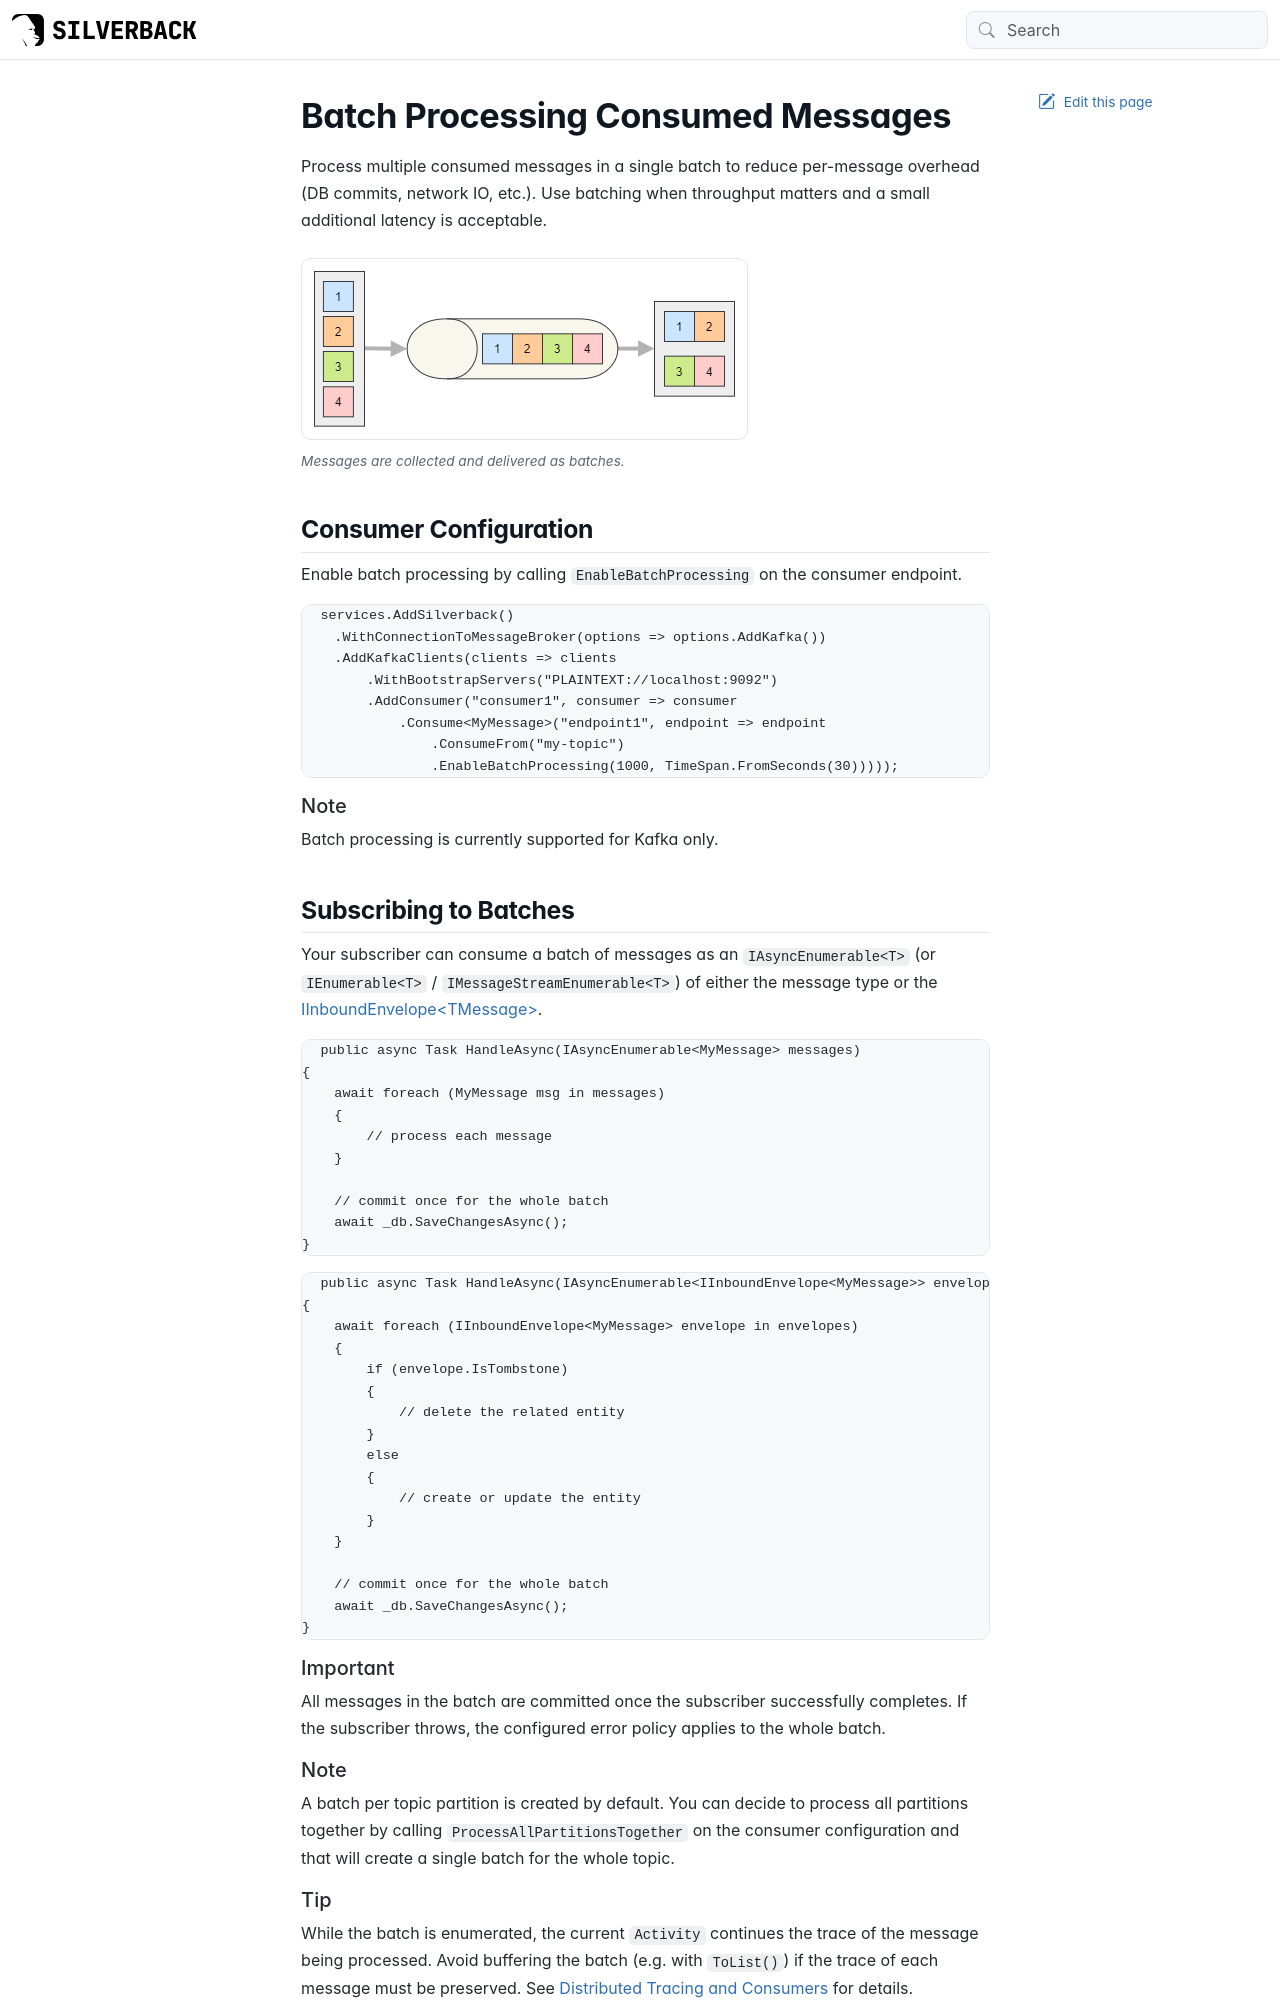

repository: BEagle1984/silverback · page: guides/broker/consuming/batch-processing.html · generator: jekyll

---
uid: batch-processing
---

# Batch Processing Consumed Messages

Process multiple consumed messages in a single batch to reduce per-message overhead (DB commits, network IO, etc.). Use batching when throughput matters and a small additional latency is acceptable.

<figure>
	<a href="~/images/diagrams/inbound-batch.png"><img src="~/images/diagrams/inbound-batch.png" alt="Batch processing diagram"/></a>
    <figcaption>Messages are collected and delivered as batches.</figcaption>
</figure>

## Consumer Configuration

Enable batch processing by calling `EnableBatchProcessing` on the consumer endpoint.

```csharp
services.AddSilverback()
    .WithConnectionToMessageBroker(options => options.AddKafka())
    .AddKafkaClients(clients => clients
        .WithBootstrapServers("PLAINTEXT://localhost:9092")
        .AddConsumer("consumer1", consumer => consumer
            .Consume<MyMessage>("endpoint1", endpoint => endpoint
                .ConsumeFrom("my-topic")
                .EnableBatchProcessing(1000, TimeSpan.FromSeconds(30)))));
```

> [!Note]
> Batch processing is currently supported for Kafka only.

## Subscribing to Batches

Your subscriber can consume a batch of messages as an `IAsyncEnumerable<T>` (or `IEnumerable<T>` / `IMessageStreamEnumerable<T>`) of either the message type or the <xref:Silverback.Messaging.Messages.IInboundEnvelope`1>.

```csharp
public async Task HandleAsync(IAsyncEnumerable<MyMessage> messages)
{
    await foreach (MyMessage msg in messages)
    {
        // process each message
    }

    // commit once for the whole batch
    await _db.SaveChangesAsync();
}
```
```csharp
public async Task HandleAsync(IAsyncEnumerable<IInboundEnvelope<MyMessage>> envelopes)
{
    await foreach (IInboundEnvelope<MyMessage> envelope in envelopes)
    {
        if (envelope.IsTombstone)
        {
            // delete the related entity
        }
        else
        {
            // create or update the entity
        }
    }

    // commit once for the whole batch
    await _db.SaveChangesAsync();
}
```

> [!Important]
> All messages in the batch are committed once the subscriber successfully completes.
> If the subscriber throws, the configured error policy applies to the whole batch.

> [!Note]
> A batch per topic partition is created by default. You can decide to process all partitions together by calling `ProcessAllPartitionsTogether` on the consumer configuration and that will create a single batch for the whole topic.

> [!Tip]
> While the batch is enumerated, the current `Activity` continues the trace of the message being processed. Avoid buffering the batch (e.g. with `ToList()`) if the trace of each message must be preserved. See <xref:consuming-tracing> for details.
